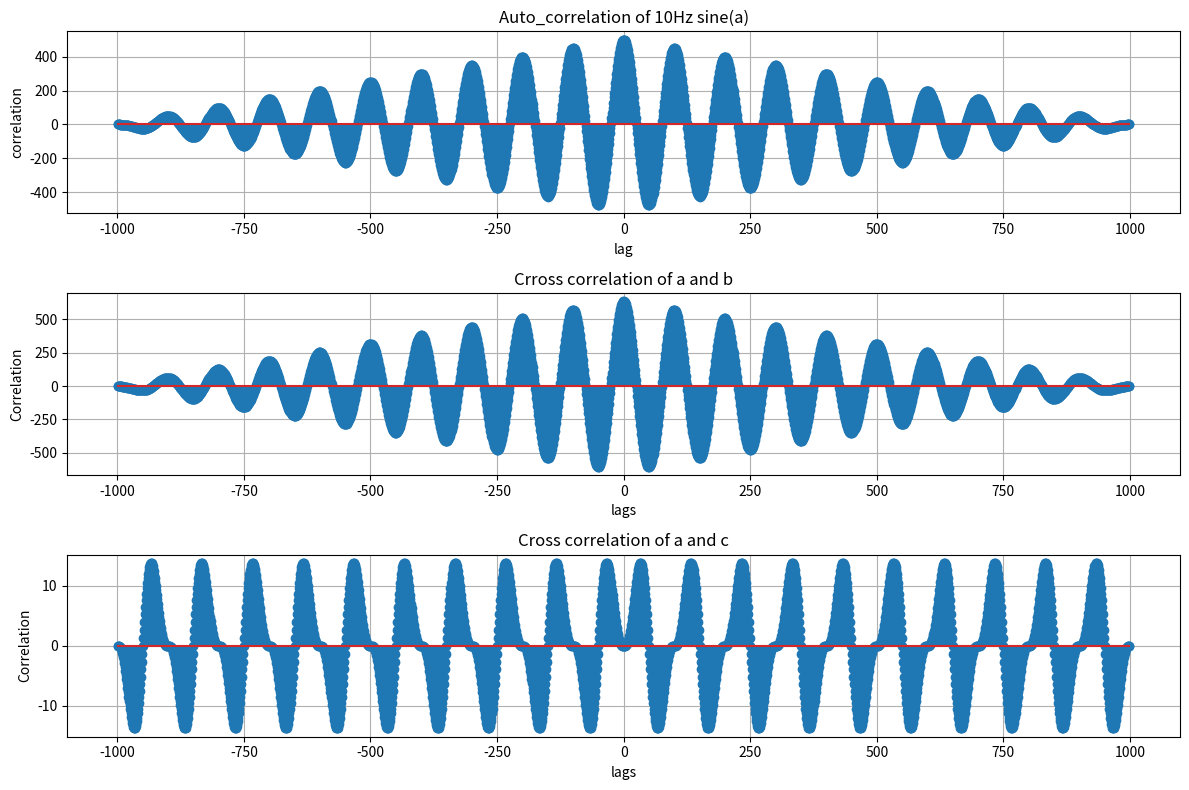

Python code for this plot:
import numpy as np
import matplotlib.pyplot as plt

def correlation(x,y):
    N=len(x)
    result=[]
    for k in range(-N+1,N):
        sum=0
        for n in range(N):
            if 0<=n-k<N:
                sum+=x[n]*y[n-k]
        result.append(sum)
    return np.array(result)
fs=1000
t=np.arange(0,1,1/fs)

a=np.sin(2*np.pi*10*t)
b=np.sign(np.sin(2*np.pi*10*t))
c=np.sin(2*np.pi*20*t)

auto_a=correlation(a,a)
cross_ab=correlation(a,b)
cross_ac=correlation(a,c)  

lags=np.arange(-len(a)+1,len(a))

plt.figure(figsize=(12,8))

plt.subplot(3,1,1)
plt.stem(lags,auto_a)
plt.title("Auto_correlation of 10Hz sine(a)")
plt.xlabel("lag")
plt.ylabel("correlation")
plt.grid()

plt.subplot(3,1,2)
plt.stem(lags,cross_ab)
plt.title("Crross correlation of a and b")
plt.xlabel("lags")
plt.ylabel("Correlation")
plt.grid()

plt.subplot(3,1,3)
plt.stem(lags,cross_ac)
plt.title("Cross correlation of a and c")
plt.xlabel("lags")
plt.ylabel("Correlation")
plt.grid()

plt.tight_layout()
plt.show()

             
